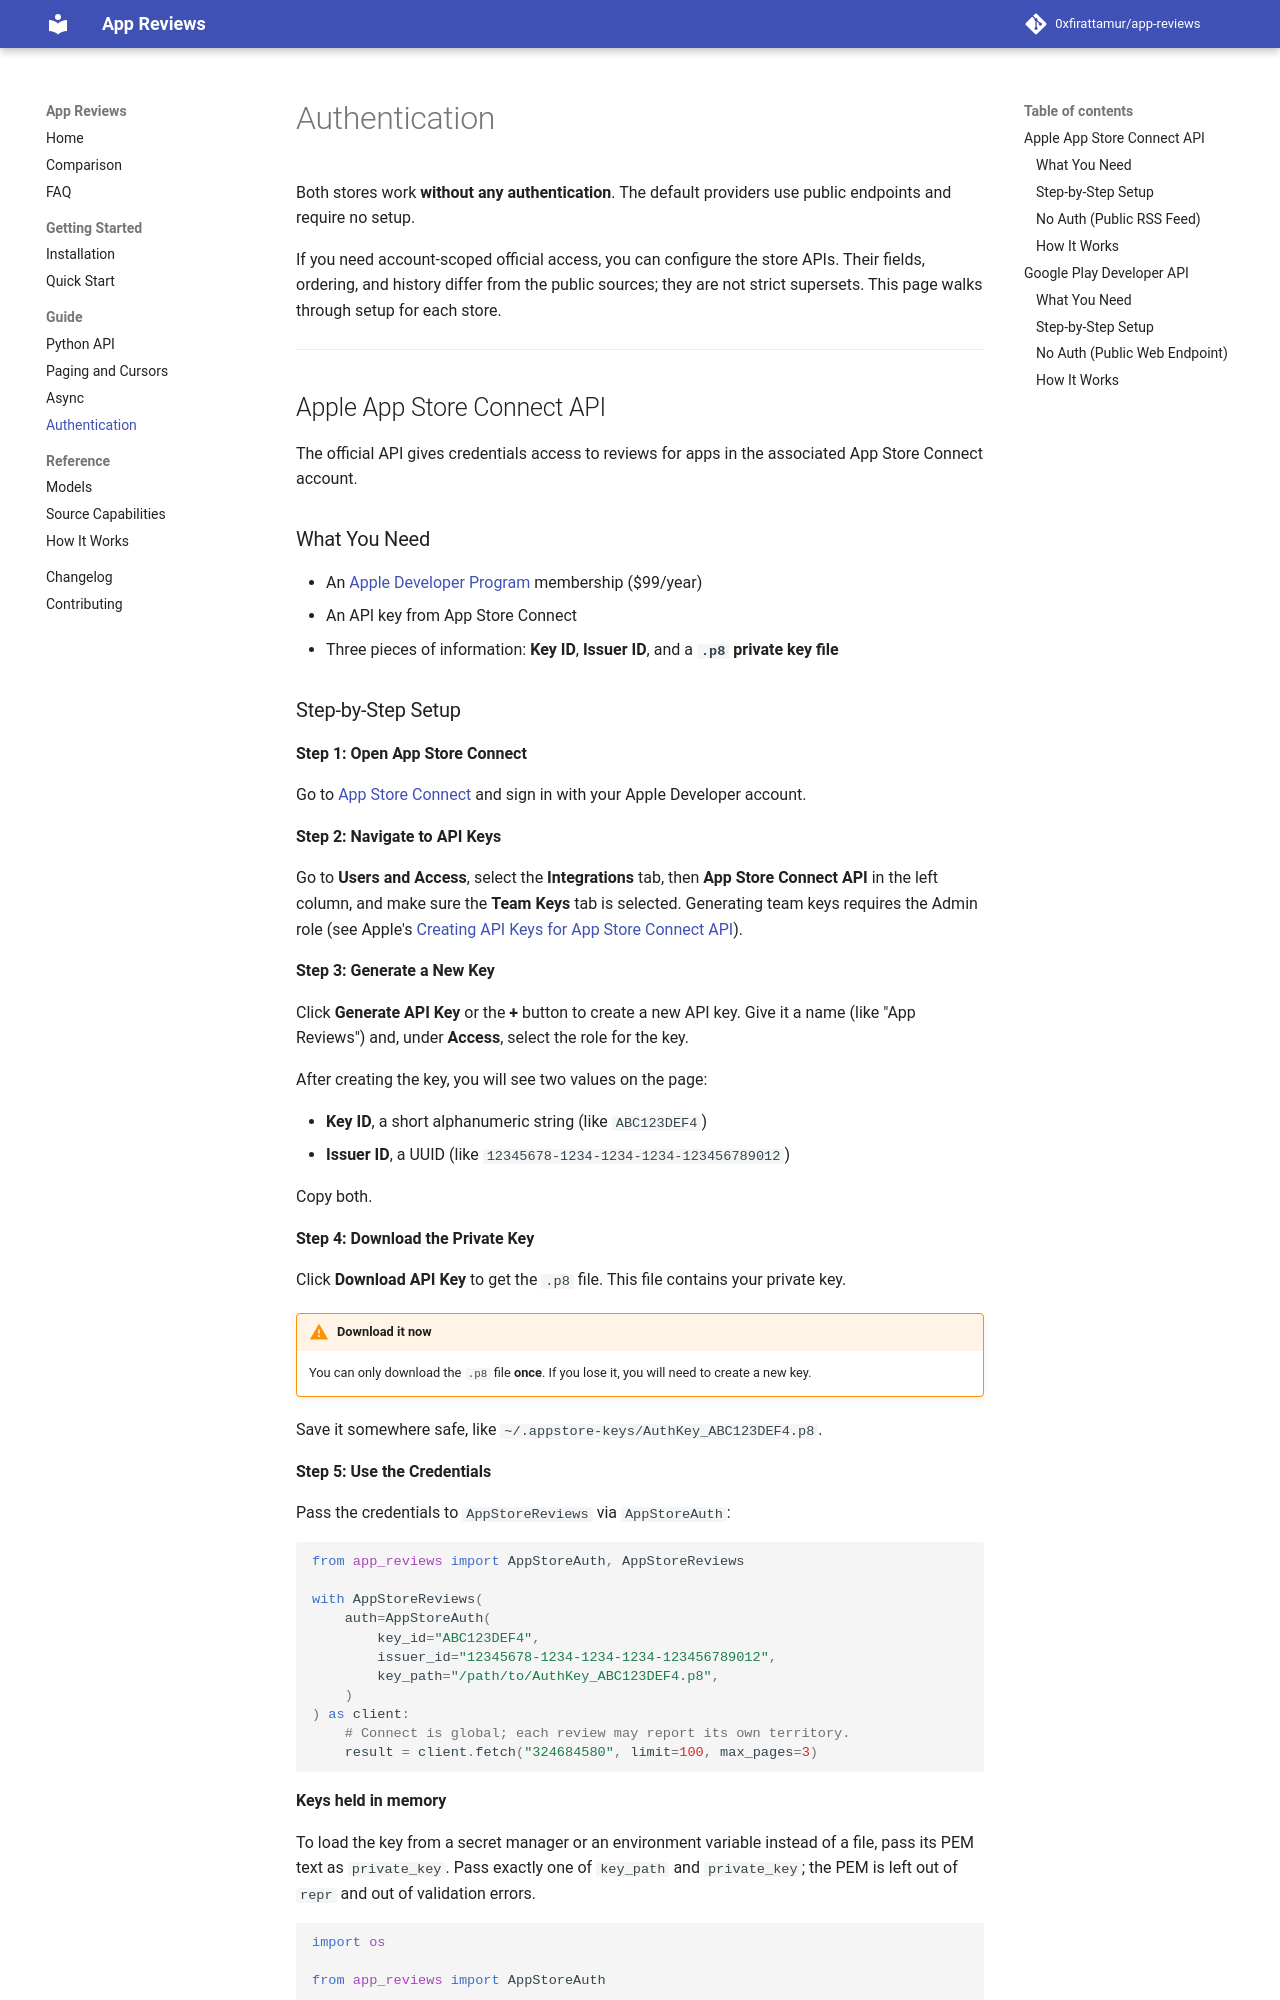

repository: 0xfirattamur/app-reviews · page: guide/authentication/index.html · generator: mkdocs

---
description: Configure App Store Connect and Google Play Developer API credentials safely.
---

# Authentication

Both stores work **without any authentication**. The default providers use public endpoints and require no setup.

If you need account-scoped official access, you can configure the store APIs.
Their fields, ordering, and history differ from the public sources; they are not
strict supersets. This page walks through setup for each store.

---

## Apple App Store Connect API

The official API gives credentials access to reviews for apps in the associated
App Store Connect account.

### What You Need

- An [Apple Developer Program](https://developer.apple.com/programs/) membership ($99/year)
- An API key from App Store Connect
- Three pieces of information: **Key ID**, **Issuer ID**, and a **`.p8` private key file**
